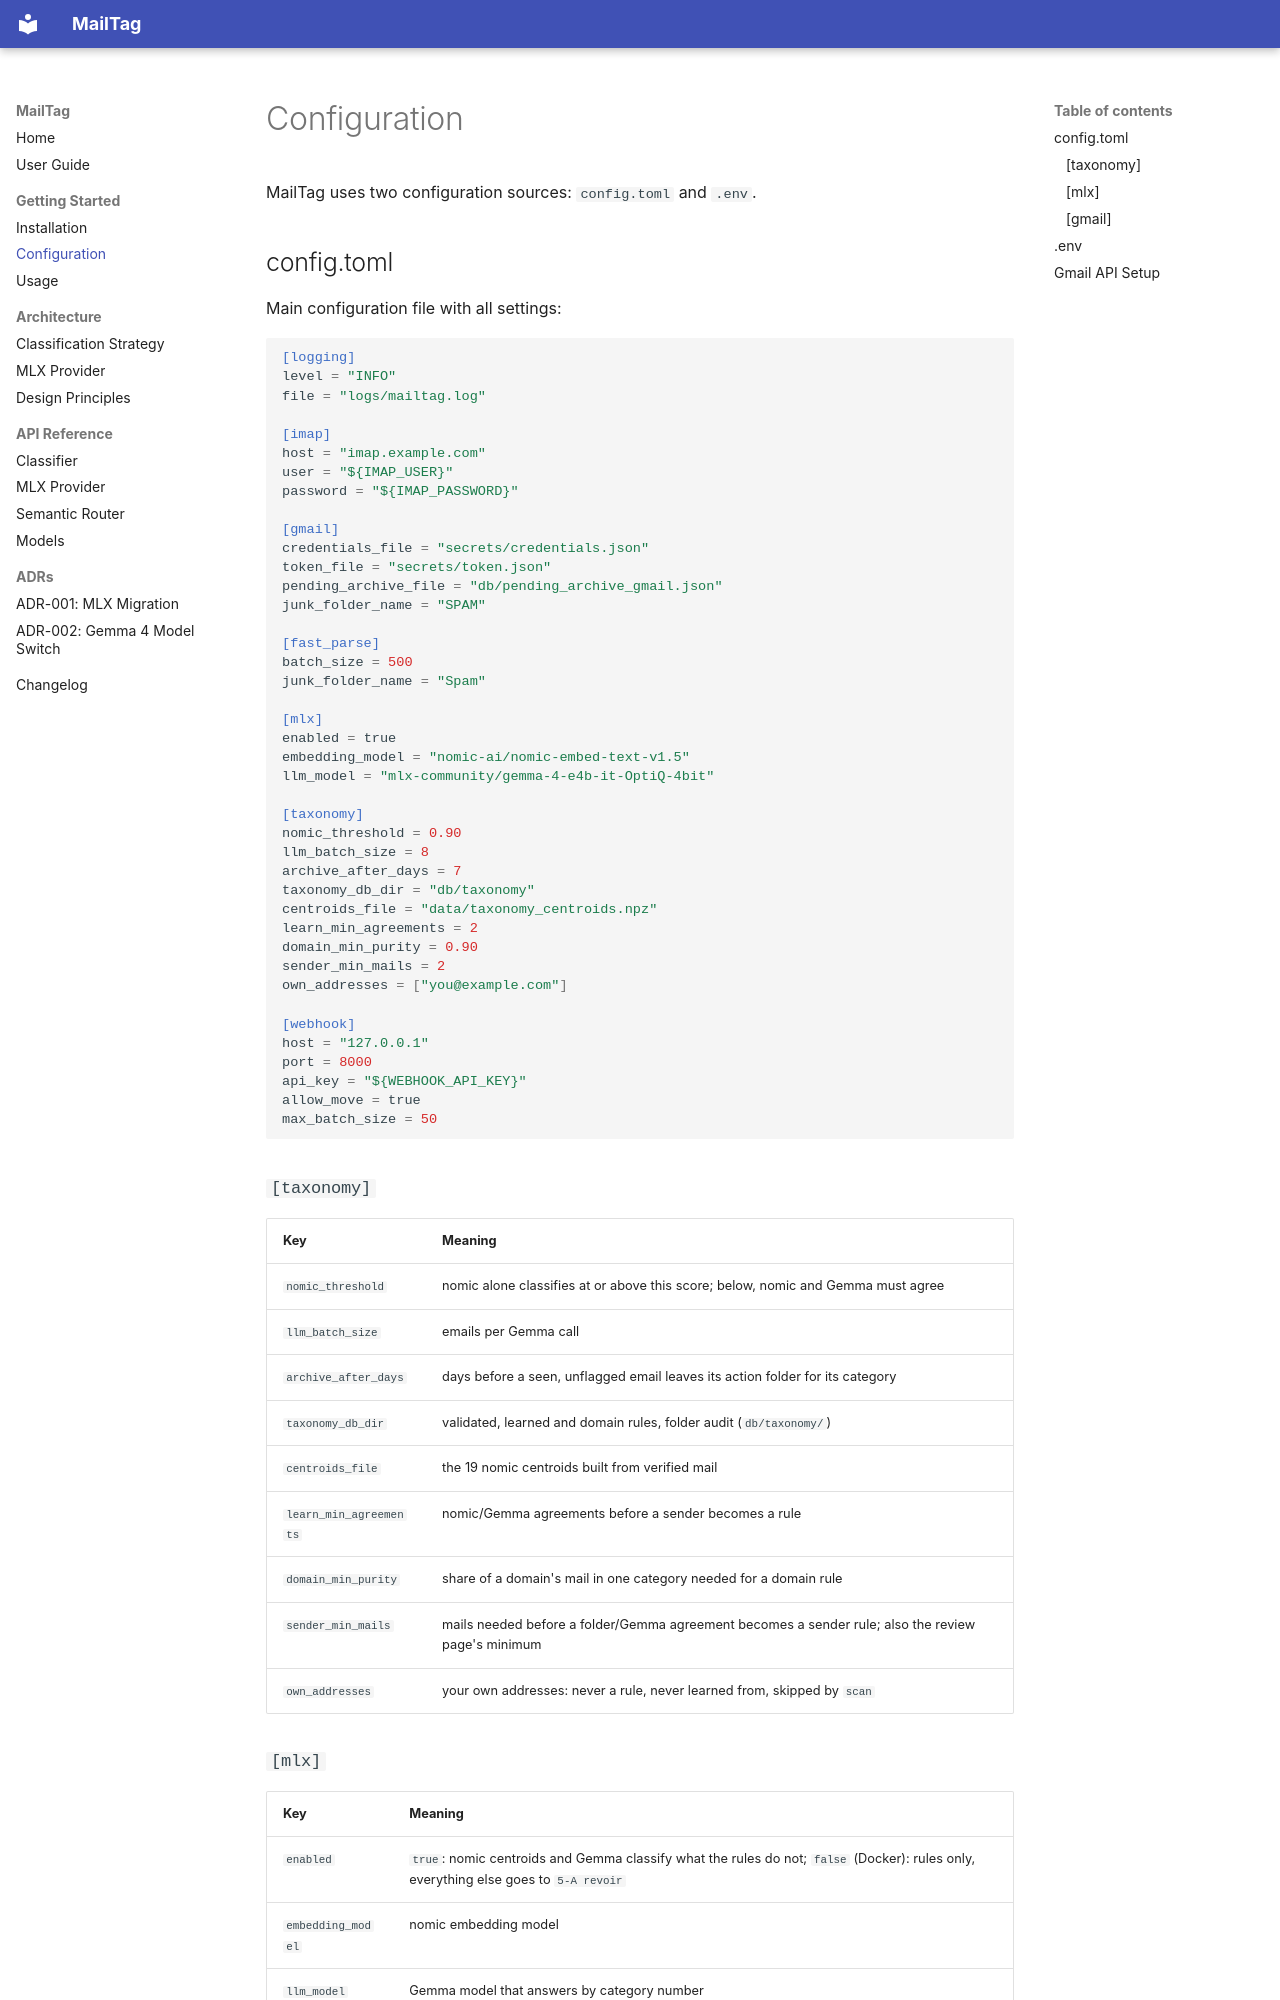

repository: fjacquet/mailtag · page: getting-started/configuration/index.html · generator: mkdocs

# Configuration

MailTag uses two configuration sources: `config.toml` and `.env`.

## config.toml

Main configuration file with all settings:

```toml
[logging]
level = "INFO"
file = "logs/mailtag.log"

[imap]
host = "imap.example.com"
user = "${IMAP_USER}"
password = "${IMAP_PASSWORD}"

[gmail]
credentials_file = "secrets/credentials.json"
token_file = "secrets/token.json"
pending_archive_file = "db/pending_archive_gmail.json"
junk_folder_name = "SPAM"

[fast_parse]
batch_size = 500
junk_folder_name = "Spam"

[mlx]
enabled = true
embedding_model = "nomic-ai/nomic-embed-text-v1.5"
llm_model = "mlx-community/gemma-4-e4b-it-OptiQ-4bit"

[taxonomy]
nomic_threshold = 0.90
llm_batch_size = 8
archive_after_days = 7
taxonomy_db_dir = "db/taxonomy"
centroids_file = "data/taxonomy_centroids.npz"
learn_min_agreements = 2
domain_min_purity = 0.90
sender_min_mails = 2
own_addresses = ["you@example.com"]

[webhook]
host = "127.0.0.1"
port = 8000
api_key = "${WEBHOOK_API_KEY}"
allow_move = true
max_batch_size = 50
```

### `[taxonomy]`

| Key | Meaning |
|-----|---------|
| `nomic_threshold` | nomic alone classifies at or above this score; below, nomic and Gemma must agree |
| `llm_batch_size` | emails per Gemma call |
| `archive_after_days` | days before a seen, unflagged email leaves its action folder for its category |
| `taxonomy_db_dir` | validated, learned and domain rules, folder audit (`db/taxonomy/`) |
| `centroids_file` | the 19 nomic centroids built from verified mail |
| `learn_min_agreements` | nomic/Gemma agreements before a sender becomes a rule |
| `domain_min_purity` | share of a domain's mail in one category needed for a domain rule |
| `sender_min_mails` | mails needed before a folder/Gemma agreement becomes a sender rule; also the review page's minimum |
| `own_addresses` | your own addresses: never a rule, never learned from, skipped by `scan` |

### `[mlx]`

| Key | Meaning |
|-----|---------|
| `enabled` | `true`: nomic centroids and Gemma classify what the rules do not; `false` (Docker): rules only, everything else goes to `5-A revoir` |
| `embedding_model` | nomic embedding model |
| `llm_model` | Gemma model that answers by category number |
